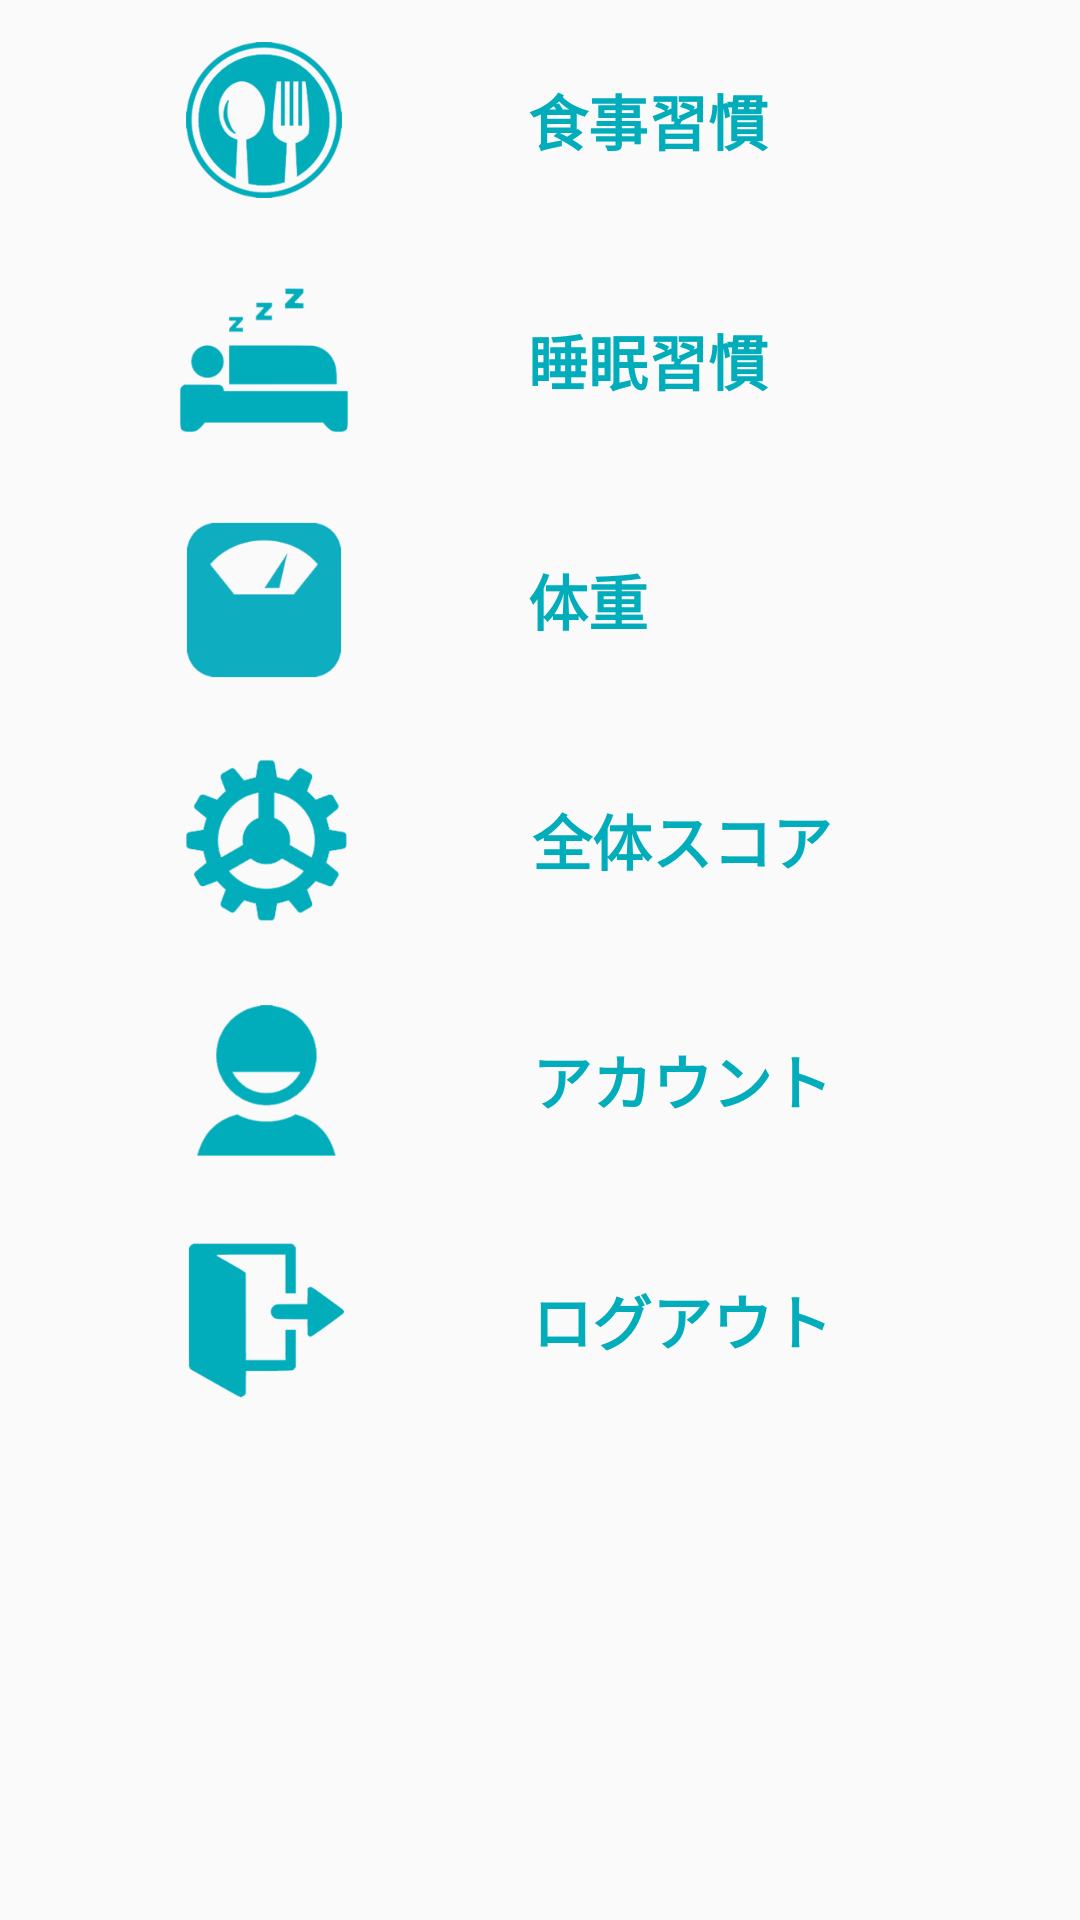

Here is an Android app screen rendered from its layout file. Give the layout XML and the strings, colors and styles it references.
<!-- AndroidManifest.xml: application theme AppTheme -->
<!-- res/layout/activity_menu.xml -->
<?xml version="1.0" encoding="utf-8"?>
<android.support.constraint.ConstraintLayout xmlns:android="http://schemas.android.com/apk/res/android"
    xmlns:app="http://schemas.android.com/apk/res-auto"
    xmlns:tools="http://schemas.android.com/tools"
    android:layout_width="match_parent"
    android:layout_height="match_parent"
    tools:context=".MenuActivity">

    <LinearLayout
        android:layout_width="match_parent"
        android:layout_height="match_parent"
        android:orientation="vertical">

        <ScrollView
            android:layout_width="match_parent"
            android:layout_height="match_parent"
            tools:ignore="UselessParent">

            <LinearLayout
                android:layout_width="match_parent"
                android:layout_height="wrap_content"
                android:orientation="vertical" >

                <LinearLayout
                    android:id="@+id/goto_meal"
                    android:layout_width="match_parent"
                    android:layout_height="match_parent"
                    android:layout_marginTop="10sp"
                    android:layout_marginBottom="10sp"
                    android:orientation="horizontal">

                    <ImageView
                        android:id="@+id/imageView3"
                        android:layout_width="72sp"
                        android:layout_height="60sp"
                        android:scaleType="fitCenter"
                        android:adjustViewBounds="true"
                        android:layout_weight="1"
                        app:srcCompat="@drawable/image_meal" />

                    <TextView
                        android:id="@+id/textView7"
                        android:layout_width="wrap_content"
                        android:layout_height="wrap_content"
                        android:layout_gravity="center"
                        android:layout_weight="1"
                        android:text="@string/meal_habit"
                        android:textSize="20sp"
                        android:textStyle="bold" />
                </LinearLayout>

                <LinearLayout
                    android:id="@+id/goto_sleep"
                    android:layout_width="match_parent"
                    android:layout_height="match_parent"
                    android:layout_marginTop="10sp"
                    android:layout_marginBottom="10sp"
                    android:orientation="horizontal">

                    <ImageView
                        android:id="@+id/imageView4"
                        android:layout_width="72sp"
                        android:layout_height="60sp"
                        android:scaleType="fitCenter"
                        android:adjustViewBounds="true"
                        android:layout_weight="1"
                        app:srcCompat="@drawable/image_sleep" />

                    <TextView
                        android:id="@+id/textView8"
                        android:layout_width="wrap_content"
                        android:layout_height="wrap_content"
                        android:layout_weight="1"
                        android:layout_gravity="center"
                        android:textSize="20sp"
                        android:textStyle="bold"
                        android:text="@string/sleep_habit" />
                </LinearLayout>

                <LinearLayout
                    android:id="@+id/goto_weight"
                    android:layout_width="match_parent"
                    android:layout_height="match_parent"
                    android:layout_marginTop="10sp"
                    android:layout_marginBottom="10sp"
                    android:orientation="horizontal">

                    <ImageView
                        android:id="@+id/imageView5"
                        android:layout_width="32dp"
                        android:layout_height="60sp"
                        android:layout_weight="1"
                        android:adjustViewBounds="true"
                        android:scaleType="fitCenter"
                        app:srcCompat="@drawable/image_weight" />

                    <TextView
                        android:id="@+id/textView9"
                        android:layout_width="wrap_content"
                        android:layout_height="wrap_content"
                        android:layout_gravity="center"
                        android:layout_weight="1"
                        android:text="@string/weight_habit"
                        android:textSize="20sp"
                        android:textStyle="bold" />
                </LinearLayout>

                <LinearLayout
                    android:id="@+id/goto_score"
                    android:layout_width="match_parent"
                    android:layout_height="match_parent"
                    android:layout_marginTop="10sp"
                    android:layout_marginBottom="10sp"
                    android:orientation="horizontal">

                    <ImageView
                        android:id="@+id/imageView6"
                        android:layout_width="95dp"
                        android:layout_height="60sp"
                        android:layout_weight="1"
                        app:srcCompat="@drawable/image_setting" />

                    <TextView
                        android:id="@+id/textView10"
                        android:layout_width="wrap_content"
                        android:layout_height="wrap_content"
                        android:layout_weight="1"
                        android:layout_gravity="center"
                        android:textSize="20sp"
                        android:textStyle="bold"
                        android:text="@string/all_habit" />
                </LinearLayout>

                <LinearLayout
                    android:id="@+id/goto_user"
                    android:layout_width="match_parent"
                    android:layout_height="match_parent"
                    android:layout_marginTop="10sp"
                    android:layout_marginBottom="10sp"
                    android:orientation="horizontal">

                    <ImageView
                        android:id="@+id/imageView7"
                        android:layout_width="95dp"
                        android:layout_height="60sp"
                        android:layout_weight="1"
                        app:srcCompat="@drawable/image_user" />

                    <TextView
                        android:id="@+id/textView11"
                        android:layout_width="wrap_content"
                        android:layout_height="wrap_content"
                        android:layout_weight="1"
                        android:layout_gravity="center"
                        android:textSize="20sp"
                        android:textStyle="bold"
                        android:text="@string/userinfo" />
                </LinearLayout>

                <LinearLayout
                    android:id="@+id/goto_logout"
                    android:layout_width="match_parent"
                    android:layout_height="match_parent"
                    android:layout_marginTop="10sp"
                    android:layout_marginBottom="10sp"
                    android:orientation="horizontal">

                    <ImageView
                        android:id="@+id/imageView8"
                        android:layout_width="95dp"
                        android:layout_height="60sp"
                        android:layout_weight="1"
                        app:srcCompat="@drawable/image_logout" />

                    <TextView
                        android:id="@+id/textView12"
                        android:layout_width="wrap_content"
                        android:layout_height="wrap_content"
                        android:layout_weight="1"
                        android:layout_gravity="center"
                        android:textSize="20sp"
                        android:textStyle="bold"
                        android:text="@string/logout" />
                </LinearLayout>
            </LinearLayout>
        </ScrollView>
    </LinearLayout>
</android.support.constraint.ConstraintLayout>
<!-- resources referenced by this layout -->
<resources>
  <!-- drawable image_logout: png bitmap (drawable, 26796 bytes) -->
  <!-- drawable image_meal: png bitmap (drawable, 46534 bytes) -->
  <!-- drawable image_setting: png bitmap (drawable, 38931 bytes) -->
  <!-- drawable image_sleep: png bitmap (drawable, 26368 bytes) -->
  <!-- drawable image_user: png bitmap (drawable, 28111 bytes) -->
  <!-- drawable image_weight: png bitmap (drawable, 26893 bytes) -->
  <string name="all_habit">全体スコア</string>
  <string name="logout">ログアウト</string>
  <string name="meal_habit">⾷事習慣</string>
  <string name="sleep_habit">睡眠習慣</string>
  <string name="userinfo">アカウント</string>
  <string name="weight_habit">体重</string>
  <style name="AppTheme" parent="Theme.AppCompat.Light.DarkActionBar">
          
          <item name="colorPrimary">@color/mainColor</item>
          <item name="colorPrimaryDark">@color/colorPrimaryDark</item>
          <item name="colorAccent">@color/colorAccent</item>
          <item name="android:textColor">@color/mainColor</item>
          <item name="colorControlNormal">@color/disabled_text_color</item>
      </style>
  <color name="mainColor">#01adbb</color>
  <color name="colorPrimaryDark">#018f9b</color>
  <color name="colorAccent">#01adbb</color>
  <color name="disabled_text_color">#8ad5dc</color>
</resources>
